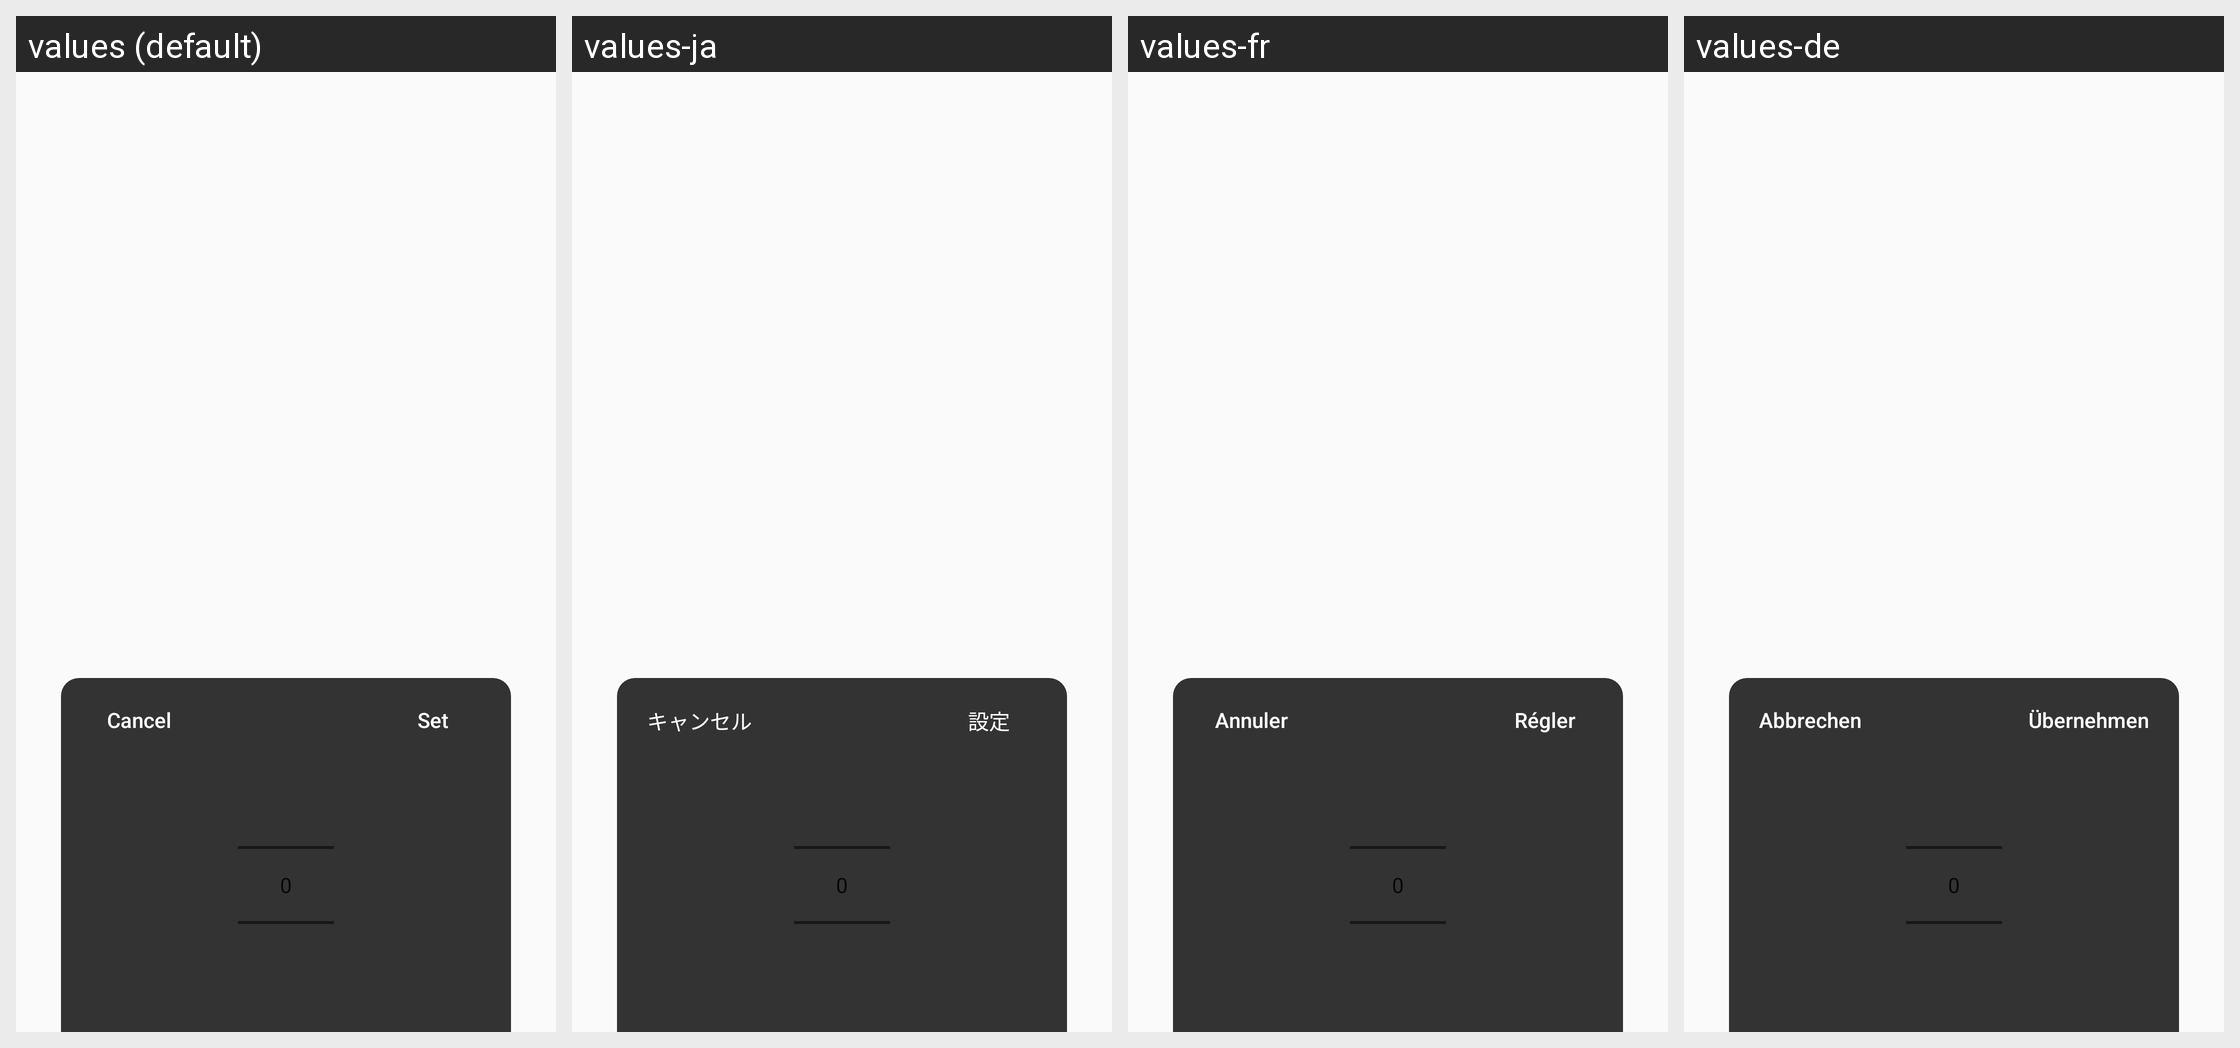

Translations of the strings shown on this Android screen, per locale in the grid:
Android screen res/layout/layout_popup_number_select.xml rendered under 4 locales, left to right: values (default), values-ja, values-fr, values-de. Device: Nexus 5 (rendered at 1080×1920; each locale shown at half size, 540×960, under a caption strip naming it); theme AppTheme.
Other locales in the repository, not shown: values-en, values-zh-rCN, values-zh-rTW.
Strings drawn on this screen, with the default value and each locale's value (text and hints the layout hard-codes, and strings that could not be matched under every locale, appear in the picture but are not listed):

cancel
  values: Cancel
  values-ja: キャンセル
  values-fr: Annuler
  values-de: Abbrechen

set
  values: Set
  values-ja: 設定
  values-fr: Régler
  values-de: Übernehmen
